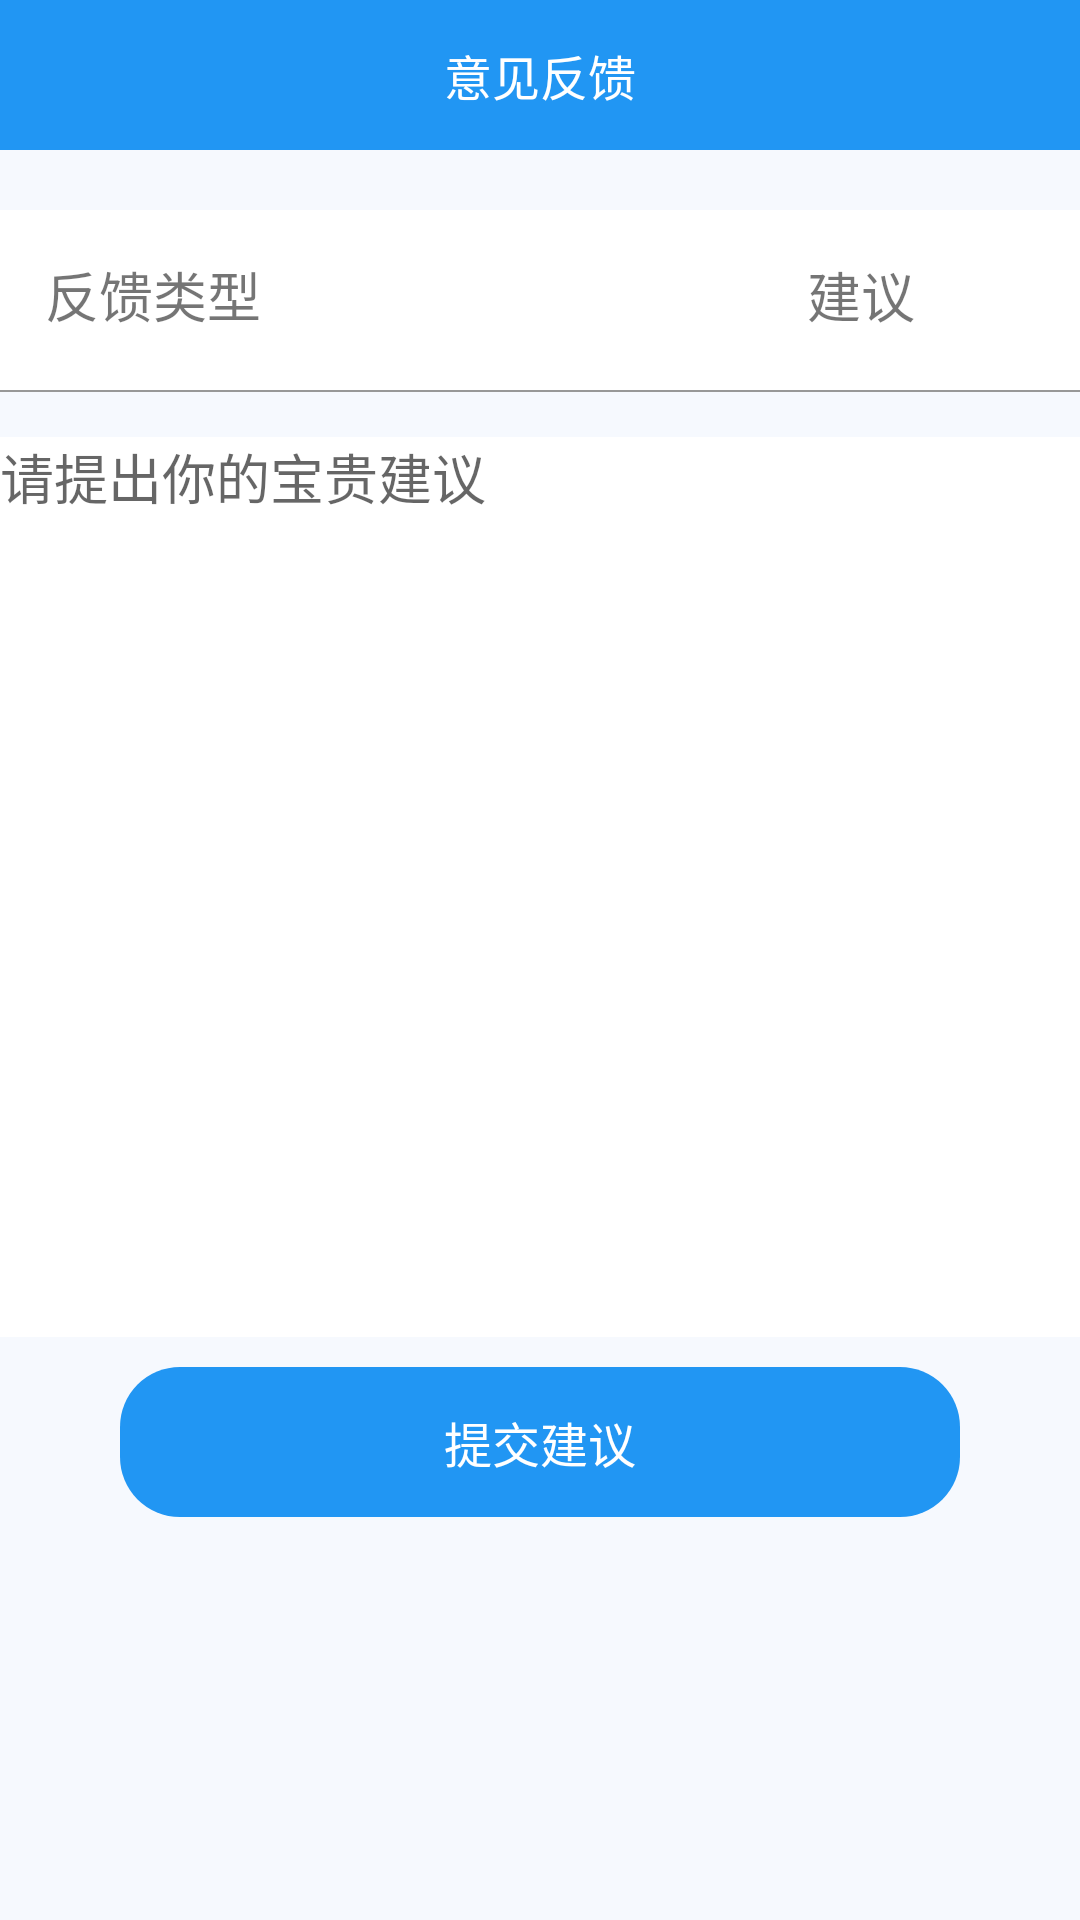

Produce the Android XML layout that renders to this screen, including the resource entries it uses.
<!-- AndroidManifest.xml: application theme AppTheme -->
<!-- res/layout/activity_feed_back.xml -->
<?xml version="1.0" encoding="utf-8"?>
<LinearLayout xmlns:android="http://schemas.android.com/apk/res/android"
    xmlns:app="http://schemas.android.com/apk/res-auto"
    xmlns:tools="http://schemas.android.com/tools"
    android:orientation="vertical"
    android:background="@color/colorShallowWhite"
    android:layout_width="match_parent"
    android:layout_height="match_parent"
    tools:context=".FeedBackActivity">

    <Toolbar
        android:id="@+id/toolbar"
        android:background="@color/colorBlue"
        android:layout_width="match_parent"
        android:layout_height="50dp">
        <TextView
            android:textColor="@color/colorWhite"
            android:textSize="16sp"
            android:layout_gravity="center"
            android:text="意见反馈"
            android:layout_width="wrap_content"
            android:layout_height="wrap_content"/>
    </Toolbar>

    <RelativeLayout
        android:padding="15dp"
        android:layout_marginTop="20dp"
        android:background="@color/colorWhite"
        android:layout_width="match_parent"
        android:layout_height="60dp">
        <TextView
            android:textSize="18sp"
            android:text="反馈类型"
            android:layout_width="wrap_content"
            android:layout_height="wrap_content"/>
        <TextView
            android:layout_marginRight="40dp"
            android:layout_alignParentRight="true"
            android:textSize="18sp"
            android:text="建议"
            android:layout_width="wrap_content"
            android:layout_height="wrap_content"/>
    </RelativeLayout>
    <View
        android:background="@color/colorGray"
        android:layout_width="match_parent"
        android:layout_height="0.5dp"/>
    <EditText
        android:gravity="top"

        android:id="@+id/edit_feedback"
        android:background="@color/colorWhite"
        android:hint="请提出你的宝贵建议"
        android:layout_marginTop="15dp"
        android:layout_width="match_parent"
        android:layout_height="300dp"/>
    <TextView
        android:layout_marginTop="10dp"
        android:id="@+id/text_edit_btn"
        android:gravity="center"
        android:textSize="16sp"
        android:text="提交建议"
        android:textColor="@color/colorWhite"
        android:background="@drawable/login_btn"
        android:layout_marginHorizontal="40dp"
        android:layout_width="match_parent"
        android:layout_height="50dp"/>
</LinearLayout>
<!-- resources referenced by this layout -->
<resources>
  <color name="colorBlue">#2196F3</color>
  <color name="colorGray">#989898</color>
  <color name="colorShallowWhite">#F6F9Fe</color>
  <color name="colorWhite">#ffffff</color>
  <!-- drawable login_btn (drawable) -->
  <?xml version="1.0" encoding="utf-8"?>
  <shape xmlns:android="http://schemas.android.com/apk/res/android">
  <corners android:radius="20dp" />
  <solid android:color="#2196F3"/>
  </shape>
  <style name="AppTheme" parent="Theme.AppCompat.Light.NoActionBar">
          
          <item name="colorPrimary">@color/colorPrimary</item>
          <item name="colorPrimaryDark">@color/colorPrimaryDark</item>
          <item name="colorAccent">@color/colorBlue</item>
      </style>
  <color name="colorPrimary">#6200EE</color>
  <color name="colorPrimaryDark">#3700B3</color>
</resources>
